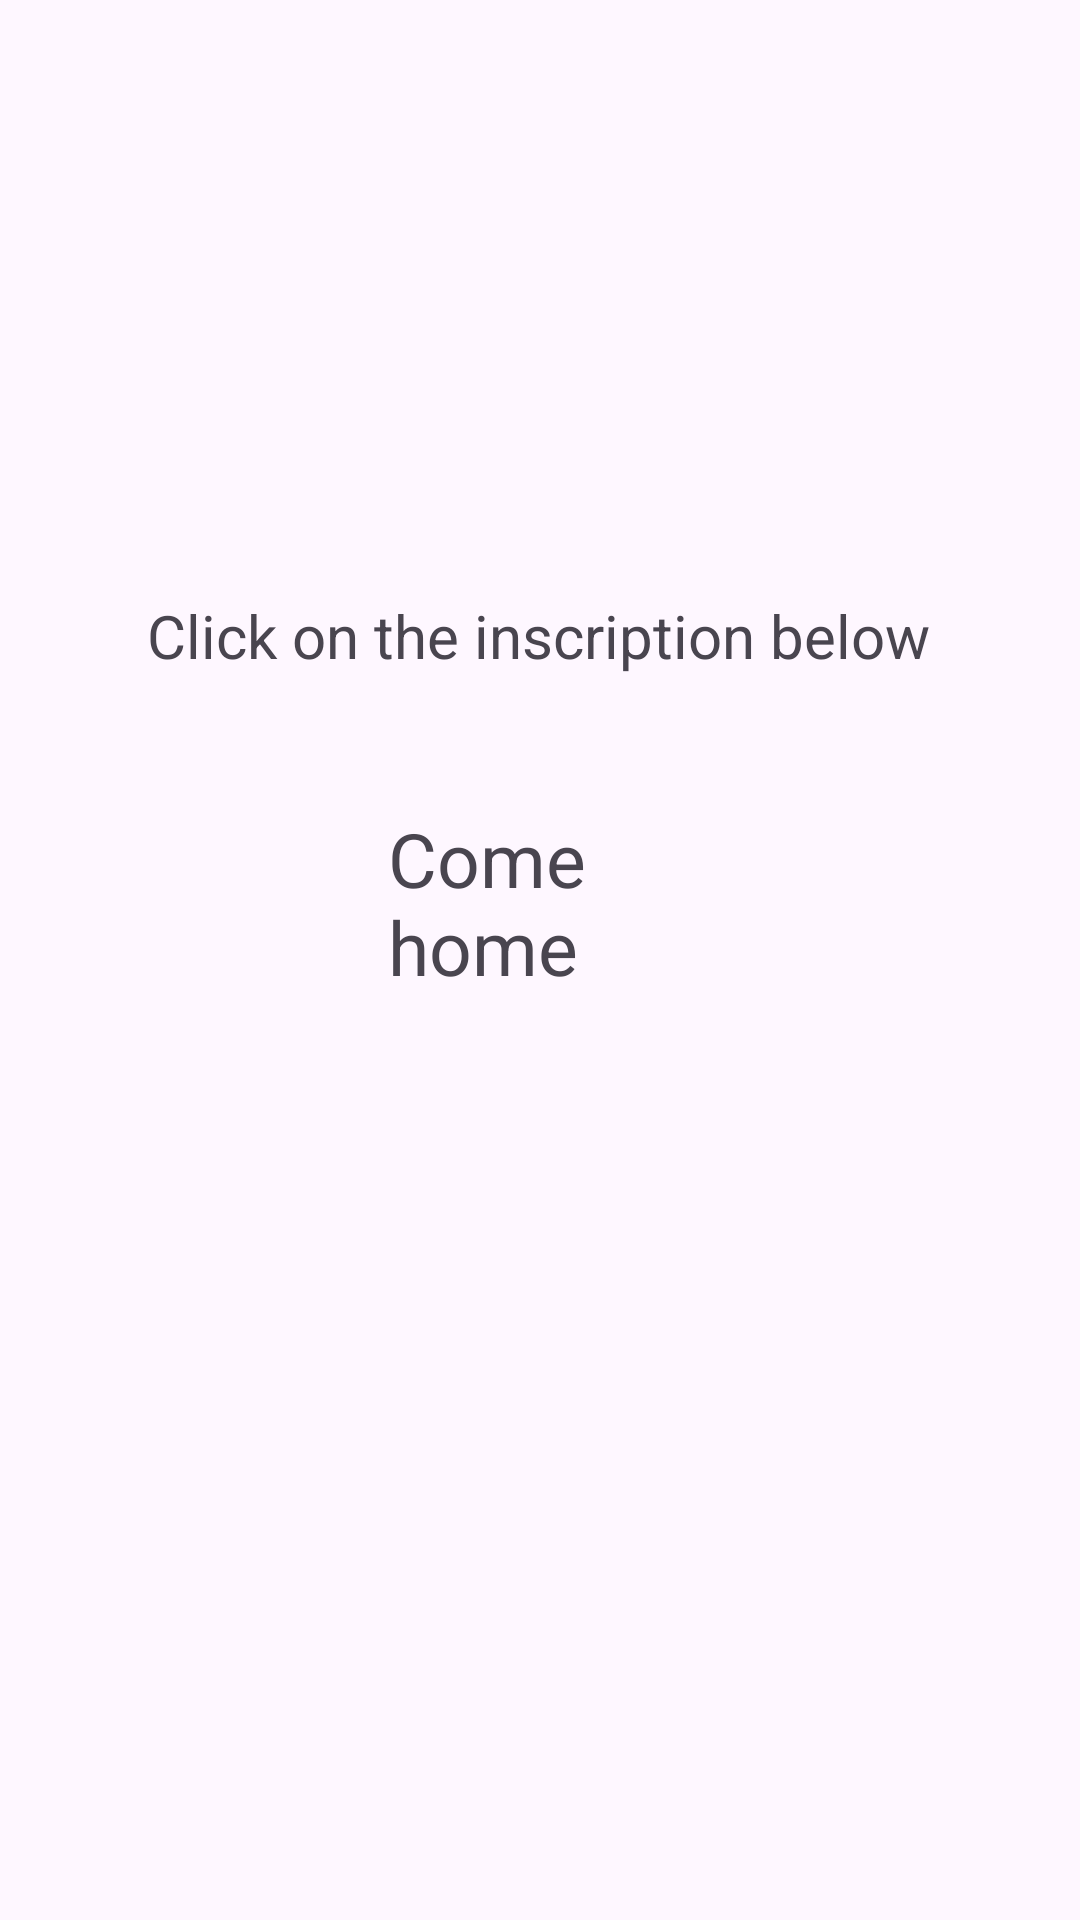

The Android layout XML behind this screen, and the referenced resources:
<!-- AndroidManifest.xml: application theme Theme.TMS_An_15_Homework_Lesson16 -->
<!-- res/layout/activity_main.xml -->
<?xml version="1.0" encoding="utf-8"?>
<androidx.constraintlayout.widget.ConstraintLayout xmlns:android="http://schemas.android.com/apk/res/android"
    xmlns:app="http://schemas.android.com/apk/res-auto"
    xmlns:tools="http://schemas.android.com/tools"
    android:layout_width="match_parent"
    android:layout_height="match_parent"
    tools:context=".MainActivity">

    <TextView
        android:id="@+id/textView4"
        android:layout_width="100dp"
        android:layout_height="100dp"
        android:onClick="startSecAct"
        android:text="@string/start_activity"
        android:textSize="25dp"
        app:layout_constraintBottom_toBottomOf="parent"
        app:layout_constraintEnd_toEndOf="parent"
        app:layout_constraintHorizontal_bias="0.498"
        app:layout_constraintStart_toStartOf="parent"
        app:layout_constraintTop_toTopOf="parent"
        app:layout_constraintVertical_bias="0.499" />

    <TextView
        android:layout_width="wrap_content"
        android:layout_height="wrap_content"
        android:text="@string/advice"
        android:textSize="20dp"
        app:layout_constraintBottom_toTopOf="@+id/textView4"
        app:layout_constraintEnd_toEndOf="parent"
        app:layout_constraintHorizontal_bias="0.496"
        app:layout_constraintStart_toStartOf="parent"
        app:layout_constraintTop_toTopOf="parent"
        app:layout_constraintVertical_bias="0.819"></TextView>

</androidx.constraintlayout.widget.ConstraintLayout>
<!-- resources referenced by this layout -->
<resources>
  <string name="advice">Click on the inscription below</string>
  <string name="start_activity">Come home</string>
  <style name="Theme.TMS_An_15_Homework_Lesson16" parent="Base.Theme.TMS_An_15_Homework_Lesson16" />
  <style name="Base.Theme.TMS_An_15_Homework_Lesson16" parent="Theme.Material3.DayNight.NoActionBar">
          
          
      </style>
</resources>
